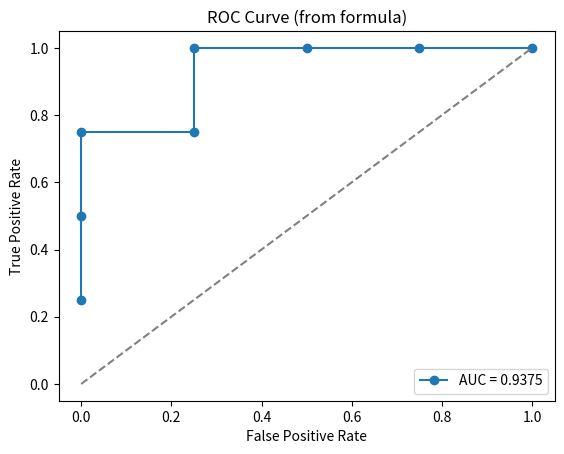

This figure's Python source:
import numpy as np
import matplotlib.pyplot as plt

# Example: ground truth labels and predicted probabilities
y_true = np.array([0, 0, 1, 1, 0, 1, 0, 1])   # replace with your test labels
y_scores = np.array([0.1, 0.4, 0.35, 0.8, 0.2, 0.9, 0.3, 0.7])  # predicted probabilities

# Sort thresholds
thresholds = np.sort(np.unique(y_scores))[::-1]

tpr_list = []
fpr_list = []

for thresh in thresholds:
    y_pred = (y_scores >= thresh).astype(int)
    TP = np.sum((y_pred == 1) & (y_true == 1))
    FP = np.sum((y_pred == 1) & (y_true == 0))
    TN = np.sum((y_pred == 0) & (y_true == 0))
    FN = np.sum((y_pred == 0) & (y_true == 1))

    TPR = TP / (TP + FN) if (TP + FN) > 0 else 0
    FPR = FP / (FP + TN) if (FP + TN) > 0 else 0

    tpr_list.append(TPR)
    fpr_list.append(FPR)

# Convert to arrays
tpr = np.array(tpr_list)
fpr = np.array(fpr_list)

# Numerical integration (trapezoidal rule)
auc = np.trapz(tpr, fpr)
print("AUC (computed by formula):", auc)

# Plot ROC curve
plt.plot(fpr, tpr, marker='o', label=f"AUC = {auc:.4f}")
plt.plot([0,1], [0,1], linestyle="--", color="gray")  # baseline
plt.xlabel("False Positive Rate")
plt.ylabel("True Positive Rate")
plt.title("ROC Curve (from formula)")
plt.legend()
plt.show()
